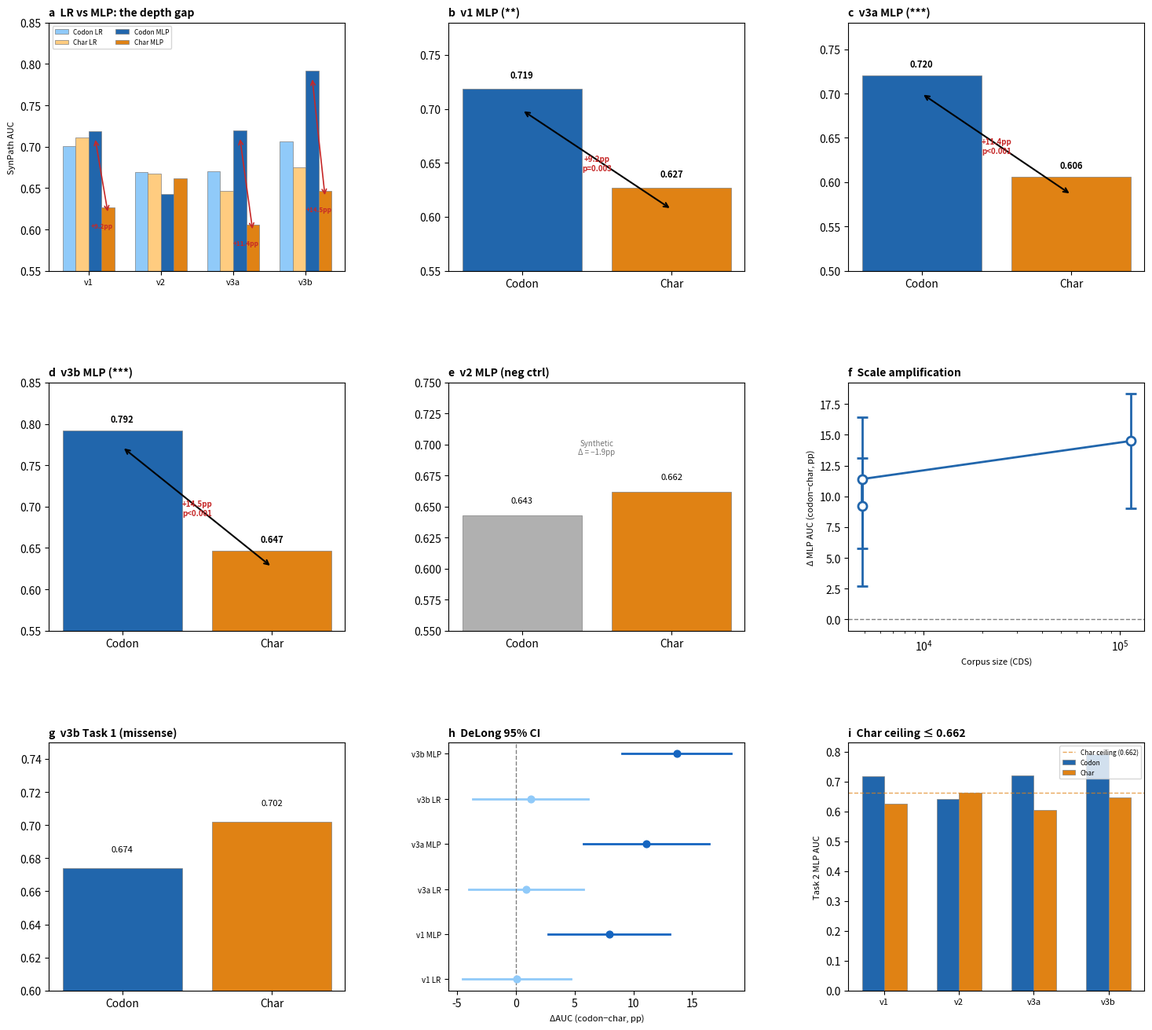

Generate this figure with matplotlib: (Note: this script raises an exception after producing the figure.)
"""V23 Fig 3: From-Scratch Ablation (3x3=9)"""
import numpy as np, matplotlib.pyplot as plt
from pathlib import Path

ROOT = Path(r"F:\2025-2026-2\CODEARTS\shorts\codonbench\codonbench")
OUT = ROOT / "paper" / "figures_v2" / "v23"

def save_fig(fig, name):
    fig.savefig(OUT / name, dpi=300, bbox_inches="tight")
    fig.savefig(OUT / name.replace(".png", ".pdf"), bbox_inches="tight")
    plt.close(fig)
    print(f"Saved {name}")

ABLATION = {
    "v1":{"codon_lr":0.701,"codon_lr_std":0.013,"char_lr":0.711,"char_lr_std":0.023,"codon_mlp":0.719,"char_mlp":0.627,"codon_mlp_t1":0.655,"char_mlp_t1":0.648},
    "v2":{"codon_lr":0.669,"codon_lr_std":0.011,"char_lr":0.667,"char_lr_std":0.016,"codon_mlp":0.643,"char_mlp":0.662,"codon_mlp_t1":0.648,"char_mlp_t1":0.661},
    "v3a":{"codon_lr":0.670,"codon_lr_std":0.018,"char_lr":0.647,"char_lr_std":0.026,"codon_mlp":0.720,"char_mlp":0.606,"codon_mlp_t1":0.670,"char_mlp_t1":0.634},
    "v3b":{"codon_lr":0.706,"codon_lr_std":0.013,"char_lr":0.675,"char_lr_std":0.004,"codon_mlp":0.792,"char_mlp":0.647,"codon_mlp_t1":0.674,"char_mlp_t1":0.702},
}
DELONG = {
    "v1":{"lr_delta_pp":0.08,"lr_ci":[-4.56,4.72],"lr_p":0.81,"mlp_delta_pp":7.93,"mlp_ci":[2.73,13.13],"mlp_p":0.003},
    "v3a":{"lr_delta_pp":0.88,"lr_ci":[-3.97,5.73],"lr_p":0.54,"mlp_delta_pp":11.11,"mlp_ci":[5.77,16.44],"mlp_p":0.001},
    "v3b":{"lr_delta_pp":1.28,"lr_ci":[-3.63,6.19],"lr_p":0.57,"mlp_delta_pp":13.69,"mlp_ci":[9.05,18.33],"mlp_p":0.001},
}

fig, axes = plt.subplots(3, 3, figsize=(18, 16))
plt.subplots_adjust(wspace=0.35, hspace=0.45)
CC, CH = "#2166AC", "#E08214"

# (a) LR vs MLP side-by-side for all 4 versions (the key panel)
ax = axes[0, 0]
versions = ["v1", "v2", "v3a", "v3b"]
x = np.arange(len(versions))
w = 0.18
lr_codon = [ABLATION[v]["codon_lr"] for v in versions]
lr_char = [ABLATION[v]["char_lr"] for v in versions]
mlp_codon = [ABLATION[v]["codon_mlp"] for v in versions]
mlp_char = [ABLATION[v]["char_mlp"] for v in versions]
ax.bar(x - 1.5*w, lr_codon, w, color="#90CAF9", edgecolor="gray", linewidth=0.5, label="Codon LR")
ax.bar(x - 0.5*w, lr_char, w, color="#FFCC80", edgecolor="gray", linewidth=0.5, label="Char LR")
ax.bar(x + 0.5*w, mlp_codon, w, color=CC, edgecolor="gray", linewidth=0.5, label="Codon MLP")
ax.bar(x + 1.5*w, mlp_char, w, color=CH, edgecolor="gray", linewidth=0.5, label="Char MLP")
for i, v_name in enumerate(versions):
    delta = mlp_codon[i] - mlp_char[i]
    if v_name != "v2":
        ax.annotate("", xy=(x[i]+0.5*w, mlp_codon[i]-0.008), xytext=(x[i]+1.5*w, mlp_char[i]-0.008),
                    arrowprops=dict(arrowstyle="<->", color="#C62828", lw=1.2))
        ax.text(x[i]+w, min(mlp_codon[i], mlp_char[i])-0.025, f"+{delta*100:.1f}pp",
                ha="center", fontsize=6, fontweight="bold", color="#C62828")
ax.set_xticks(x); ax.set_xticklabels(versions, fontsize=8)
ax.set_ylabel("SynPath AUC", fontsize=8)
ax.set_ylim(0.55, 0.85)
ax.legend(fontsize=6, ncol=2, loc="upper left")
ax.axhline(y=0.5, color="gray", linestyle=":", linewidth=0.5)
ax.set_title("a  LR vs MLP: the depth gap", fontsize=10, fontweight="bold", loc="left")

# (b) v1 MLP detail
ax = axes[0, 1]; v = ABLATION["v1"]
ax.bar(["Codon","Char"], [v["codon_mlp"],v["char_mlp"]], color=[CC,CH], edgecolor="gray", linewidth=0.5)
ax.text(0, v["codon_mlp"]+0.01, f"{v['codon_mlp']:.3f}", ha="center", fontsize=8, fontweight="bold")
ax.text(1, v["char_mlp"]+0.01, f"{v['char_mlp']:.3f}", ha="center", fontsize=8, fontweight="bold")
ax.annotate("", xy=(0, v["codon_mlp"]-0.02), xytext=(1, v["char_mlp"]-0.02), arrowprops=dict(arrowstyle="<->", color="black", lw=1.5))
ax.text(0.5, (v["codon_mlp"]+v["char_mlp"])/2-0.03, "+9.2pp\np=0.003", ha="center", fontsize=7, fontweight="bold", color="#C62828")
ax.set_ylim(0.55, 0.78); ax.set_title("b  v1 MLP (**)", fontsize=10, fontweight="bold", loc="left")

# (c) v3a MLP detail
ax = axes[0, 2]; v = ABLATION["v3a"]
ax.bar(["Codon","Char"], [v["codon_mlp"],v["char_mlp"]], color=[CC,CH], edgecolor="gray", linewidth=0.5)
ax.text(0, v["codon_mlp"]+0.01, f"{v['codon_mlp']:.3f}", ha="center", fontsize=8, fontweight="bold")
ax.text(1, v["char_mlp"]+0.01, f"{v['char_mlp']:.3f}", ha="center", fontsize=8, fontweight="bold")
ax.annotate("", xy=(0, v["codon_mlp"]-0.02), xytext=(1, v["char_mlp"]-0.02), arrowprops=dict(arrowstyle="<->", color="black", lw=1.5))
ax.text(0.5, (v["codon_mlp"]+v["char_mlp"])/2-0.03, "+11.4pp\np<0.001", ha="center", fontsize=7, fontweight="bold", color="#C62828")
ax.set_ylim(0.5, 0.78); ax.set_title("c  v3a MLP (***)", fontsize=10, fontweight="bold", loc="left")

# (d) v3b MLP detail
ax = axes[1, 0]; v = ABLATION["v3b"]
ax.bar(["Codon","Char"], [v["codon_mlp"],v["char_mlp"]], color=[CC,CH], edgecolor="gray", linewidth=0.5)
ax.text(0, v["codon_mlp"]+0.01, f"{v['codon_mlp']:.3f}", ha="center", fontsize=8, fontweight="bold")
ax.text(1, v["char_mlp"]+0.01, f"{v['char_mlp']:.3f}", ha="center", fontsize=8, fontweight="bold")
ax.annotate("", xy=(0, v["codon_mlp"]-0.02), xytext=(1, v["char_mlp"]-0.02), arrowprops=dict(arrowstyle="<->", color="black", lw=1.5))
ax.text(0.5, (v["codon_mlp"]+v["char_mlp"])/2-0.03, "+14.5pp\np<0.001", ha="center", fontsize=7, fontweight="bold", color="#C62828")
ax.set_ylim(0.55, 0.85); ax.set_title("d  v3b MLP (***)", fontsize=10, fontweight="bold", loc="left")

# (e) v2 MLP negative control
ax = axes[1, 1]; v = ABLATION["v2"]
ax.bar(["Codon","Char"], [v["codon_mlp"],v["char_mlp"]], color=["#B0B0B0",CH], edgecolor="gray", linewidth=0.5)
ax.text(0, v["codon_mlp"]+0.01, f"{v['codon_mlp']:.3f}", ha="center", fontsize=8)
ax.text(1, v["char_mlp"]+0.01, f"{v['char_mlp']:.3f}", ha="center", fontsize=8)
ax.text(0.5, max(v["codon_mlp"],v["char_mlp"])+0.03, "Synthetic\n\u0394 = \u22121.9pp", ha="center", fontsize=7, color="#757575")
ax.set_ylim(0.55, 0.75); ax.set_title("e  v2 MLP (neg ctrl)", fontsize=10, fontweight="bold", loc="left")

# (f) Scale amplification
ax = axes[1, 2]
corpus_sizes = [4842, 4842, 114119]; deltas = [9.2, 11.4, 14.5]
ci_lower = [2.73, 5.77, 9.05]; ci_upper = [13.13, 16.44, 18.33]
ci_err = [[d-l for d,l in zip(deltas,ci_lower)], [u-d for d,u in zip(deltas,ci_upper)]]
ax.errorbar(corpus_sizes, deltas, yerr=ci_err, fmt="o-", color="#2166AC", markersize=8, capsize=5, linewidth=2, markerfacecolor="white", markeredgewidth=2)
ax.set_xscale("log"); ax.set_xlabel("Corpus size (CDS)", fontsize=8)
ax.set_ylabel("\u0394 MLP AUC (codon\u2212char, pp)", fontsize=8)
ax.axhline(y=0, color="gray", linestyle="--", linewidth=1)
ax.set_title("f  Scale amplification", fontsize=10, fontweight="bold", loc="left")

# (g) Missense: no codon advantage
ax = axes[2, 0]; v = ABLATION["v3b"]
ax.bar(["Codon","Char"], [v["codon_mlp_t1"],v["char_mlp_t1"]], color=[CC,CH], edgecolor="gray", linewidth=0.5)
ax.text(0, v["codon_mlp_t1"]+0.01, f"{v['codon_mlp_t1']:.3f}", ha="center", fontsize=8)
ax.text(1, v["char_mlp_t1"]+0.01, f"{v['char_mlp_t1']:.3f}", ha="center", fontsize=8)
ax.set_ylim(0.6, 0.75); ax.set_title("g  v3b Task 1 (missense)", fontsize=10, fontweight="bold", loc="left")

# (h) DeLong CI forest
ax = axes[2, 1]
ci_versions = ["v1","v3a","v3b"]
labels_ci = []; deltas_ci = []; ci_lo = []; ci_hi = []; colors_ci = []
for ver in ci_versions:
    ds = DELONG[ver]
    labels_ci.append(f"{ver} LR"); deltas_ci.append(ds["lr_delta_pp"]); ci_lo.append(ds["lr_ci"][0]); ci_hi.append(ds["lr_ci"][1]); colors_ci.append("#90CAF9")
    labels_ci.append(f"{ver} MLP"); deltas_ci.append(ds["mlp_delta_pp"]); ci_lo.append(ds["mlp_ci"][0]); ci_hi.append(ds["mlp_ci"][1]); colors_ci.append("#1565C0")
for i in range(len(labels_ci)):
    ax.plot([ci_lo[i],ci_hi[i]], [i,i], color=colors_ci[i], linewidth=2)
    ax.scatter([deltas_ci[i]], [i], color=colors_ci[i], s=40, zorder=3)
ax.axvline(x=0, color="gray", linestyle="--", linewidth=1)
ax.set_yticks(range(len(labels_ci))); ax.set_yticklabels(labels_ci, fontsize=7)
ax.set_xlabel("\u0394AUC (codon\u2212char, pp)", fontsize=8)
ax.set_title("h  DeLong 95% CI", fontsize=10, fontweight="bold", loc="left")

# (i) Char ceiling
ax = axes[2, 2]
char_v = ["v1","v2","v3a","v3b"]
char_mlp = [ABLATION[v]["char_mlp"] for v in char_v]
codon_mlp = [ABLATION[v]["codon_mlp"] for v in char_v]
x = np.arange(len(char_v))
ax.bar(x-0.15, codon_mlp, 0.3, color=CC, label="Codon", edgecolor="gray", linewidth=0.5)
ax.bar(x+0.15, char_mlp, 0.3, color=CH, label="Char", edgecolor="gray", linewidth=0.5)
ax.axhline(y=0.662, color=CH, linestyle="--", linewidth=1, alpha=0.7, label="Char ceiling (0.662)")
ax.set_xticks(x); ax.set_xticklabels(char_v, fontsize=8)
ax.set_ylabel("Task 2 MLP AUC", fontsize=8); ax.legend(fontsize=6)
ax.set_title("i  Char ceiling \u2264 0.662", fontsize=10, fontweight="bold", loc="left")

save_fig(fig, "fig3_ablation.png")
